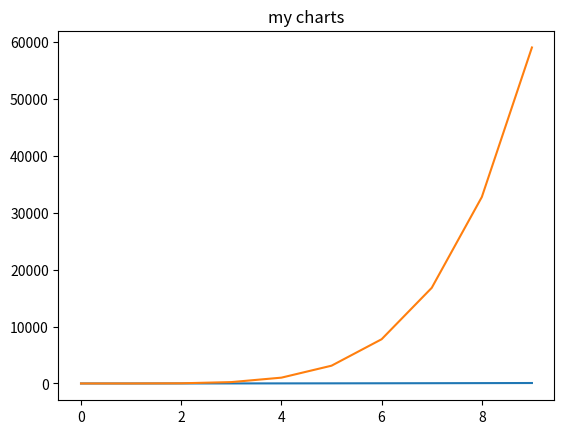

The matplotlib source for this figure:
from pathlib import Path
import pandas as pd
import numpy as np
from matplotlib  import pyplot as plt


df = pd.DataFrame({
    "a": range(10),
    "b": range(10)
})


r = df.groupby("a").sum()

print(r)

plt.plot(df["b"].values**2)
plt.title("your charts")
plt.show()

plt.plot(df["a"]**2 * df["b"]**3)
plt.title("my charts")
plt.show()